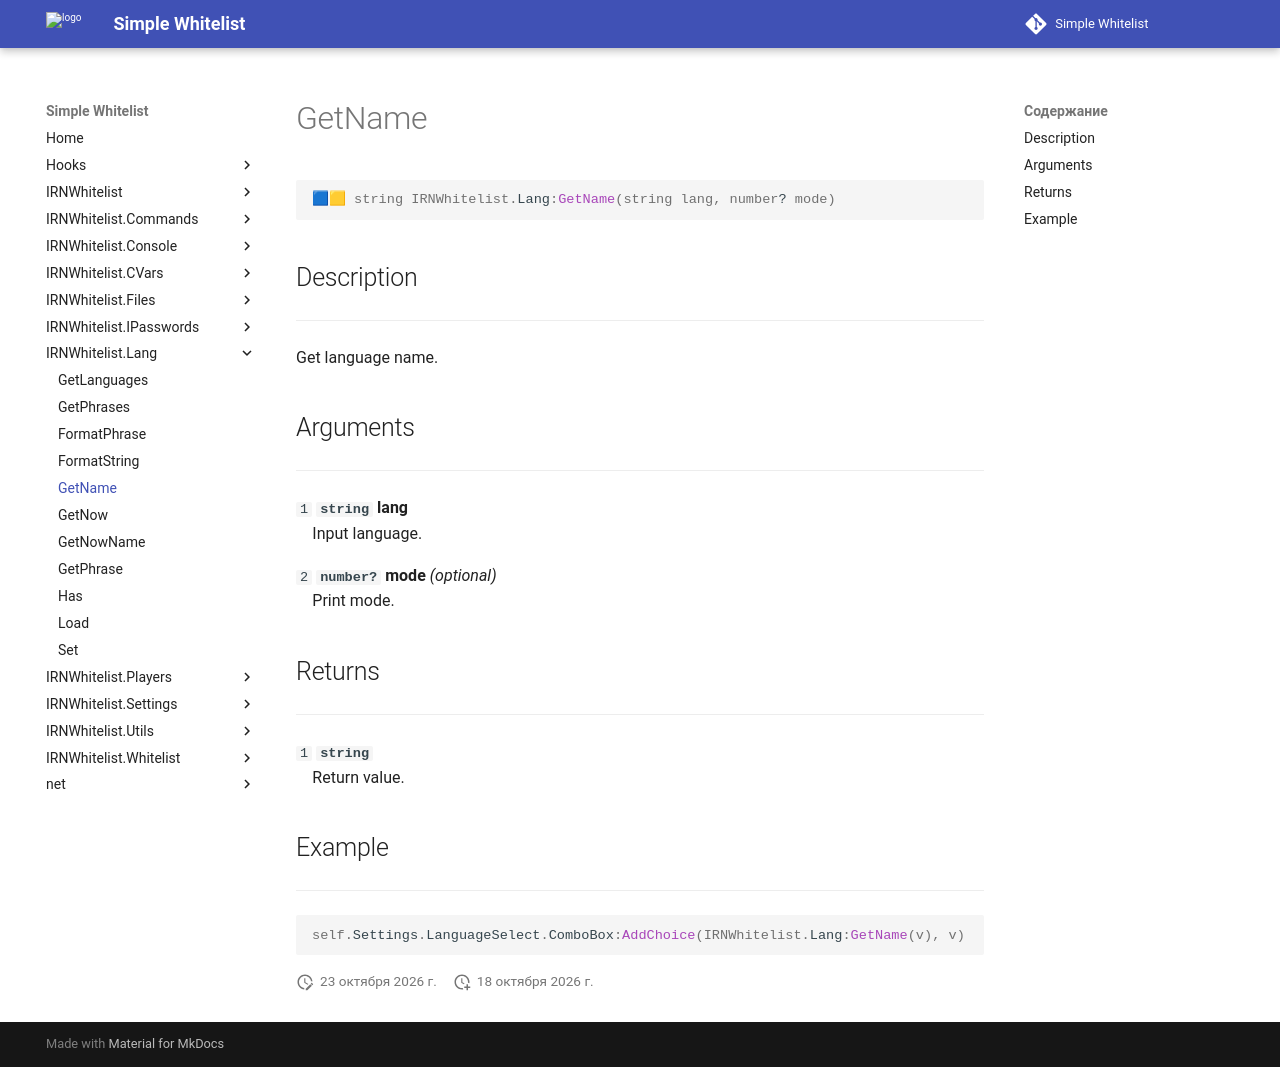

repository: Enalian/simple_whitelist · page: IRNWhitelist_Lang/GetName/index.html · generator: mkdocs

---
title: IRNWhitelist.Lang:GetName
---

```lua
🟦🟨 string IRNWhitelist.Lang:GetName(string lang, number? mode)
```

## Description
---

Get language name.

## Arguments
---

`1` **`string`** **lang**  
&emsp;Input language.

`2` **`number?`** **mode** *(optional)*  
&emsp;Print mode.

## Returns
---

`1` **`string`**  
&emsp;Return value.

## Example
---

```lua
self.Settings.LanguageSelect.ComboBox:AddChoice(IRNWhitelist.Lang:GetName(v), v)
```
